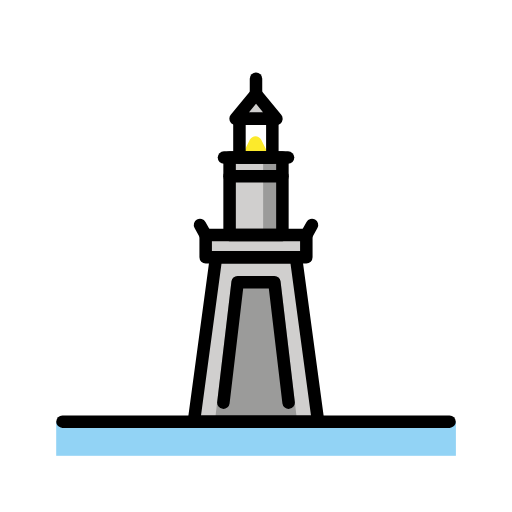
t = 0.00 s
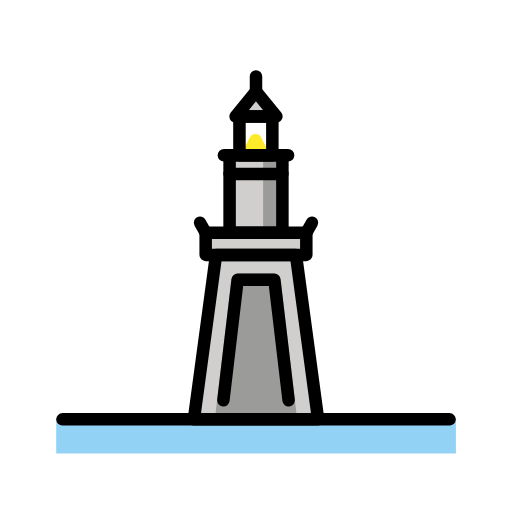
t = 0.48 s
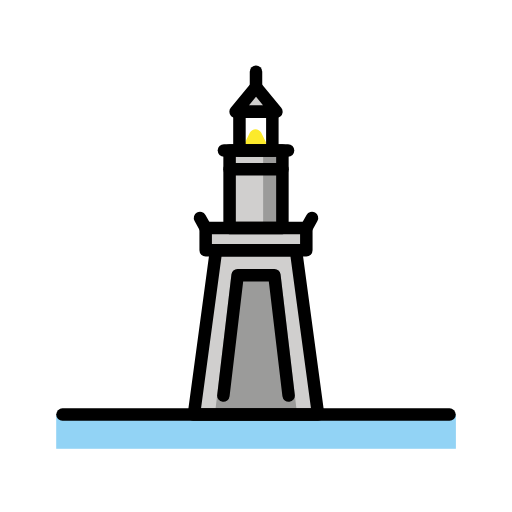
t = 1.43 s
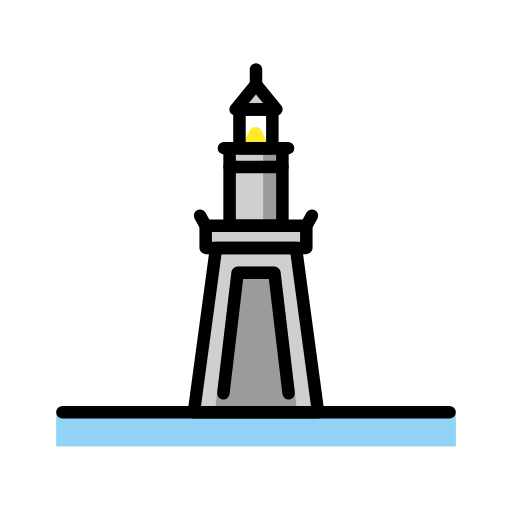
t = 1.90 s
t = 2.38 s: frame unchanged from t = 1.43 s, image omitted
t = 3.33 s: frame unchanged from t = 0.48 s, image omitted

The animated SVG that drew these frames (rendered in a browser with its animation timeline set to each time). Animation: 1 SMIL element (animateTransform=1); one cycle of 3.80 s, repeats indefinitely.

<?xml version='1.0' encoding='utf-8'?>
<svg xmlns="http://www.w3.org/2000/svg" id="emoji" viewBox="-5 -5 82 82" width="200" height="200" role="img">
  <title>OpenMoji: lighthouse of alexandria</title><g><g id="color">
    <path fill="#fcea2b" d="M35.1143,20.4165a1,1,0,0,1-.8955-1.4448l.81-1.6323a1.041,1.041,0,0,1,1.791,0l.8008,1.6113a1,1,0,0,1-.8828,1.4448l-1.6113.021Z" />
    <rect x="31.7709" y="20.2329" width="8.4581" height="12.4186" fill="#d0cfce" />
    <rect x="37.1451" y="20.2329" width="3.0945" height="12.4186" fill="#9b9b9a" />
    <polygon fill="#d0cfce" points="45.949 62.528 42.395 36.204 36 36.204 29.605 36.204 26.051 62.528 36 62.528 45.949 62.528" />
    <path fill="#9b9b9a" d="M39.9355,40.08a1,1,0,0,0-.9931-.8828H33.0576a1,1,0,0,0-.9931.8828L29.4233,62.41a1,1,0,0,0,.9932,1.1171H41.583a1.0009,1.0009,0,0,0,.9932-1.1171Z" />
    <g id="color-2">
      <rect x="4" y="62.5276" width="64.0135" height="5.4724" fill="#92d3f5" />
    </g>
    <polygon fill="#d0cfce" points="36 10.031 39.269 14.029 32.731 14.029 36 10.031" />
    <rect x="27.9402" y="32.6514" width="16.1197" height="3.5527" fill="#d0cfce" />
  </g>
  <g id="line">
    <line x1="36" x2="36" y1="7.6143" y2="10.0312" fill="none" stroke="#000" stroke-linecap="round" stroke-linejoin="round" stroke-width="2" />
    <rect x="27.9402" y="32.6514" width="16.1197" height="3.5527" fill="none" stroke="#000" stroke-linecap="round" stroke-linejoin="round" stroke-width="2" />
    <rect x="31.7709" y="20.2329" width="8.4581" height="12.4186" fill="none" stroke="#000" stroke-linecap="round" stroke-linejoin="round" stroke-width="2" />
    <line x1="40.2291" x2="31.7709" y1="23.2333" y2="23.2333" fill="none" stroke="#000" stroke-linecap="round" stroke-linejoin="round" stroke-width="2" />
    <line x1="41.1355" x2="30.8645" y1="20.2329" y2="20.2329" fill="none" stroke="#000" stroke-linecap="round" stroke-linejoin="round" stroke-width="2" />
    <rect x="33.349" y="14.0294" width="5.2692" height="6.2034" fill="none" stroke="#000" stroke-linecap="round" stroke-linejoin="round" stroke-width="2" />
    <line x1="27.9402" x2="27.0351" y1="32.6514" y2="31.0403" fill="none" stroke="#000" stroke-linecap="round" stroke-linejoin="round" stroke-width="2" />
    <line x1="44.0598" x2="44.9649" y1="32.6514" y2="31.0403" fill="none" stroke="#000" stroke-linecap="round" stroke-linejoin="round" stroke-width="2" />
    <polygon fill="none" stroke="#000" stroke-linecap="round" stroke-linejoin="round" stroke-width="2" points="36 10.031 39.269 14.029 32.731 14.029 36 10.031" />
    <polyline fill="none" stroke="#000" stroke-linecap="round" stroke-linejoin="round" stroke-width="2" points="41.224 59.486 38.942 40.197 33.058 40.197 30.776 59.486" />
    <polygon fill="none" stroke="#000" stroke-linecap="round" stroke-linejoin="round" stroke-width="2" points="45.949 62.528 42.395 36.204 36 36.204 29.605 36.204 26.051 62.528 36 62.528 45.949 62.528" />
    <line x1="5.004" x2="66.9975" y1="62.5276" y2="62.5276" fill="none" stroke="#000" stroke-linecap="round" stroke-linejoin="round" stroke-width="2.0005" />
  </g>
<animateTransform attributeName="transform" type="translate" values="0 0;0 -1.5;0 0" dur="3.8s" repeatCount="indefinite" /></g></svg>
